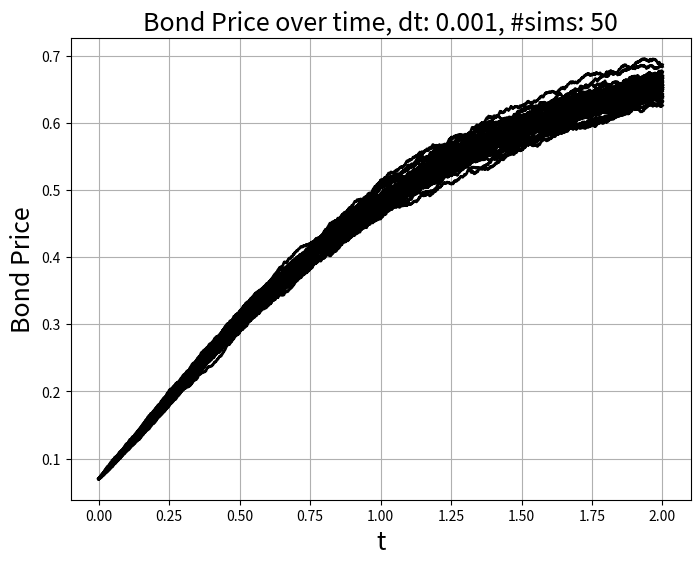
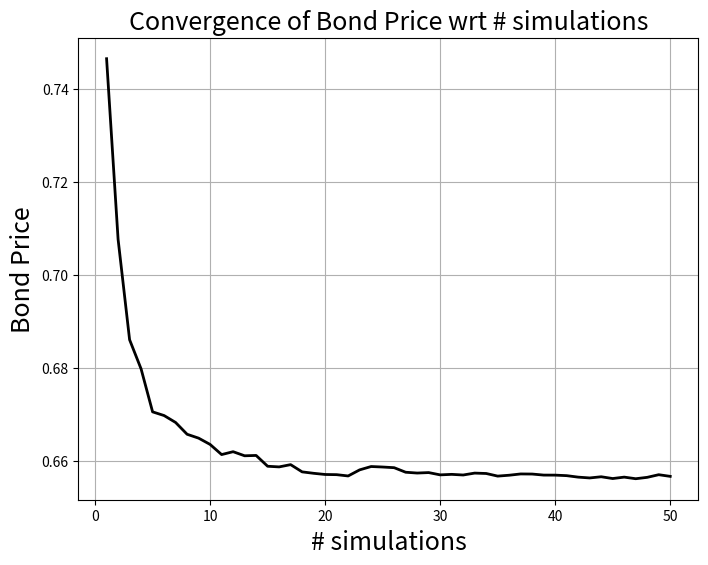
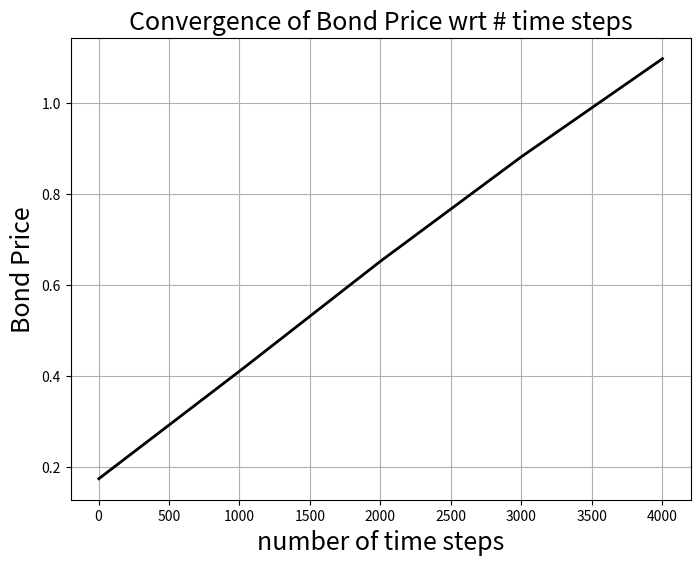

The script that saved these images, in order:
###Exercise 15.
# Implement an Euler scheme for the Feller diffusion and plot the convergence
# of the price of the bond as the number of time steps become large.
# K = 2.1, theta = 0.09, v_0 = 0.09, sigma = 0.1, t = 2

### Does NOT include dW component in Euler_step ###

import numpy as np
import random
from matplotlib import pyplot

# function return analytic Bond Price
def analytic_B(K, sigma, theta, T, r_0):

    gamma = 0.5 * np.sqrt(K*K + 2*sigma*sigma)

    m_t = (2*K*theta/(sigma*sigma)) * np.log(gamma*np.exp(K*T/2.) / \
                                    (gamma*np.cosh(gamma*T) + K*np.sinh(gamma*T)/2.))

    n_t = np.sinh(gamma*T) / (gamma*np.cosh(gamma*T) + K*np.sinh(gamma*T)/2.) 
    
    return np.exp(m_t + n_t*r_0) 


random.seed(1234)

# function Euler step return the present solution plus a bit more
def euler_step(U, dt, theta, sigma, K):
    return U + dt*K*(theta-U) + sigma*np.sqrt(dt)*np.sqrt(abs(U)) *random.random() 


# Construct Grid
T = 2.0
dt = 0.001
N = int(T/dt)+ 1

# Initialise solution array
t = np.linspace(0, T, N)
U = np.empty(N)
B_0 = 0.07
U[0] = B_0

# Set parameters
theta = 0.09
sigma = 0.1
K = 2.1

# Convergence of Bond Price as number of simulations become large
# Plot trajetory of Bond Prices over time (* num_sims)
pyplot.figure(figsize=(8,6))


num_sims = 50
sims = range(num_sims)
B_n = np.zeros(num_sims)
B_Price = B_0
for i in sims:
    # time loop - Euler method
    for n in range(0, N-1):
        U[n+1] = euler_step(U[n], dt, theta, sigma, K)
    B_Price += U[-1]
    pyplot.plot(t,U, 'k-', lw=2);
    B_n[i] = B_Price / (i+1)

pyplot.grid(True)
pyplot.xlabel(r't', fontsize=18)
pyplot.ylabel(r'Bond Price', fontsize=18)
pyplot.title('Bond Price over time, dt: %.3f, #sims: %d' % (dt, num_sims), fontsize=18)
pyplot.plot(t, U, 'k-', lw=2);
pyplot.show()


print("Approx. Price: ", B_n[-1])

# Compute Analytic Price
P_Analytic = analytic_B(K, sigma, theta,T, B_0)
print("Analytic Price: ", P_Analytic)


# Plot Convergence of Bond Prices wrt no. simulations
pyplot.figure(figsize=(8,6))
pyplot.grid(True)
pyplot.xlabel(r'# simulations', fontsize=18)
pyplot.ylabel(r'Bond Price', fontsize=18)
pyplot.title('Convergence of Bond Price wrt # simulations', fontsize=18)
sims = [x + 1 for x in sims]
pyplot.plot(sims, B_n, 'k-', lw=2);
pyplot.show()



# Convergence of Bond Price as number of time steps become large
N_List = range(2,5002, 1000)
B = np.empty(len(N_List))
t = np.linspace(0, T, len(N_List))

num_sims = 5
sims = range(num_sims)

sim = 0  
# for each # steps        
for N in N_List:
    dt = T / (N-1) # compute dt
    U = np.empty(N) # Initialise U (Euler array)
    U[0] = 0.07

    B_Price = 0
    for i in sims: # rum simulations
        # time loop - Euler method
        for n in range(0, N-1):
            U[n+1] = euler_step(U[n], dt, theta, sigma, K)
        B_Price += U[-1]
    B[sim] = B_Price / (i+1) # Expectation of Bond Price for this simulation
    sim += 1

# Plot convergence of Bond price as the number of time steps increases
pyplot.figure(figsize=(8,6))
pyplot.grid(True)
pyplot.xlabel(r'number of time steps', fontsize=18)
pyplot.ylabel(r'Bond Price', fontsize=18)
pyplot.title('Convergence of Bond Price wrt # time steps', fontsize=18)
pyplot.plot(N_List,B, 'k-', lw=2);
pyplot.show()




    




